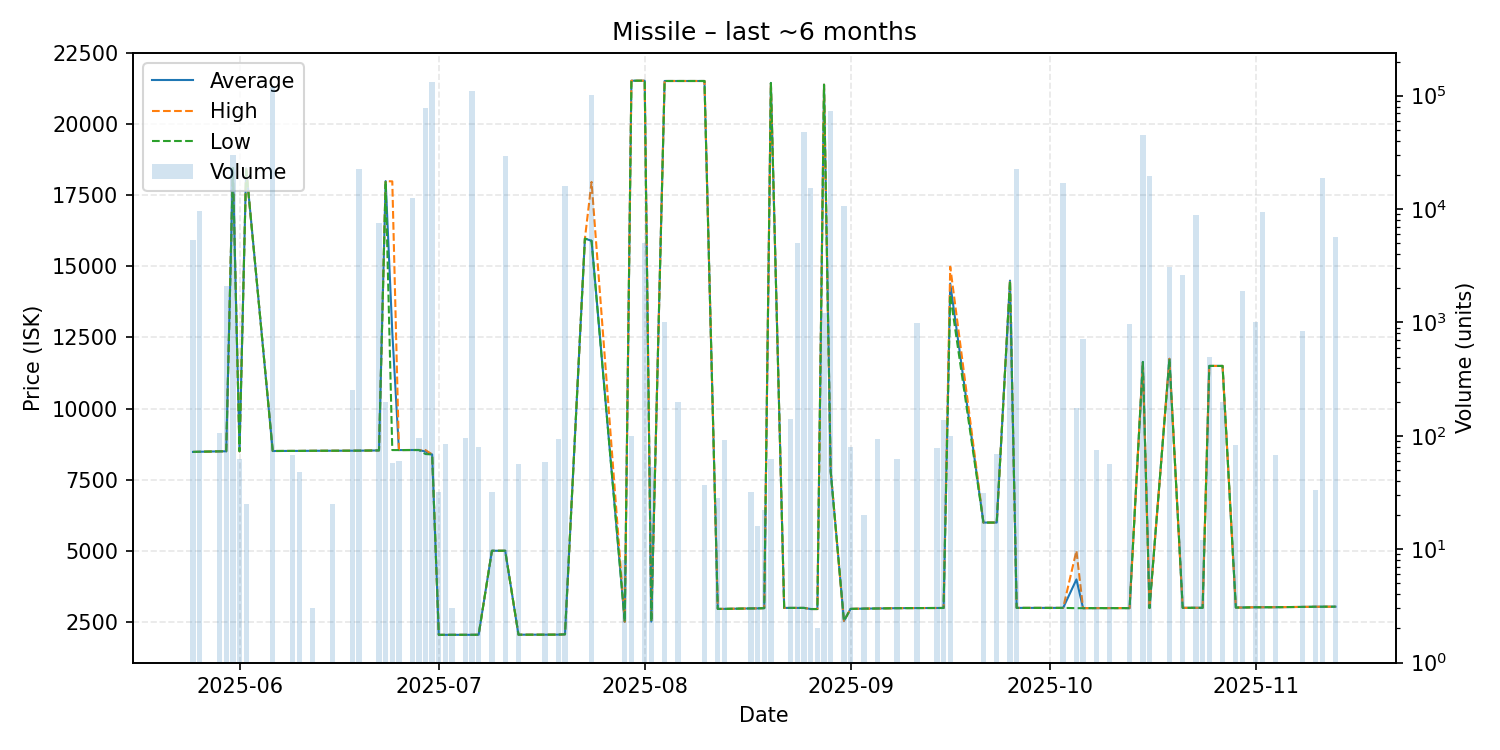

Data behind this chart, as committed beside it:
date, average, highest, lowest, order_count, volume
2025-05-25, 8476, 8476, 8476, 2, 5377
2025-05-26, 8482, 8482, 8482, 2, 9548
2025-05-29, 8496, 8496, 8496, 2, 105
2025-05-30, 8498, 8498, 8498, 1, 2097
2025-05-31, 18460, 18460, 18460, 1, 30000
2025-06-01, 8498, 8498, 8498, 1, 63
2025-06-02, 18450, 18450, 18450, 1, 25
2025-06-06, 8508, 8508, 8508, 3, 118664
2025-06-09, 8511, 8511, 8511, 1, 68
2025-06-10, 8511, 8511, 8511, 1, 48
2025-06-12, 8515, 8515, 8515, 1, 3
2025-06-15, 8517, 8517, 8517, 1, 25
2025-06-18, 8519, 8519, 8519, 3, 254
2025-06-19, 8520, 8520, 8520, 4, 22634
2025-06-22, 8528, 8528, 8528, 1, 7581
2025-06-23, 18000, 18000, 18000, 1, 200
2025-06-24, 12685, 17990, 8541, 2, 57
2025-06-25, 8541, 8541, 8541, 1, 60
2025-06-27, 8543, 8543, 8543, 1, 12401
2025-06-28, 8543, 8543, 8543, 1, 95
2025-06-29, 8490, 8540, 8401, 8, 78306
2025-06-30, 8387, 8387, 8387, 2, 131830
2025-07-01, 2042, 2042, 2042, 1, 32
2025-07-02, 2043, 2043, 2043, 1, 85
2025-07-03, 2044, 2044, 2044, 1, 3
2025-07-05, 2044, 2044, 2044, 1, 95
2025-07-06, 2044, 2044, 2044, 3, 108904
2025-07-07, 2046, 2046, 2046, 1, 79
2025-07-09, 5000, 5000, 5000, 1, 32
2025-07-11, 5000, 5000, 5000, 2, 29331
2025-07-13, 2048, 2048, 2048, 1, 56
2025-07-17, 2049, 2049, 2049, 2, 59
2025-07-19, 2051, 2051, 2051, 1, 94
2025-07-20, 2061, 2061, 2061, 3, 15959
2025-07-23, 15980, 15980, 15980, 1, 1
2025-07-24, 15900, 17970, 15900, 13, 100421
2025-07-29, 2503, 2503, 2503, 1, 8
2025-07-30, 21530, 21530, 21530, 1, 100
2025-08-01, 21530, 21530, 21530, 1, 5000
2025-08-02, 2508, 2508, 2508, 1, 53
2025-08-04, 21520, 21520, 21520, 1, 1000
2025-08-06, 21520, 21520, 21520, 1, 200
2025-08-10, 21520, 21520, 21520, 1, 37
2025-08-12, 2955, 2955, 2955, 1, 28
2025-08-13, 2956, 2956, 2956, 1, 91
2025-08-17, 2972, 2972, 2972, 1, 32
2025-08-18, 2974, 2974, 2974, 1, 16
2025-08-19, 2983, 2983, 2982, 2, 22
2025-08-20, 21452, 21460, 21450, 3, 62
2025-08-22, 2990, 2990, 2990, 1, 1
2025-08-23, 2990, 2990, 2990, 2, 140
2025-08-24, 2990, 2990, 2990, 5, 5056
2025-08-25, 2990, 2990, 2990, 5, 47802
2025-08-26, 2951, 2951, 2951, 1, 15250
2025-08-27, 2951, 2951, 2951, 1, 2
2025-08-28, 21390, 21390, 21390, 1, 1200
2025-08-29, 7800, 7800, 7800, 2, 73190
2025-08-31, 2533, 2533, 2533, 1, 10558
2025-09-01, 2956, 2956, 2956, 1, 79
2025-09-03, 2965, 2965, 2965, 1, 20
... 33 more rows
